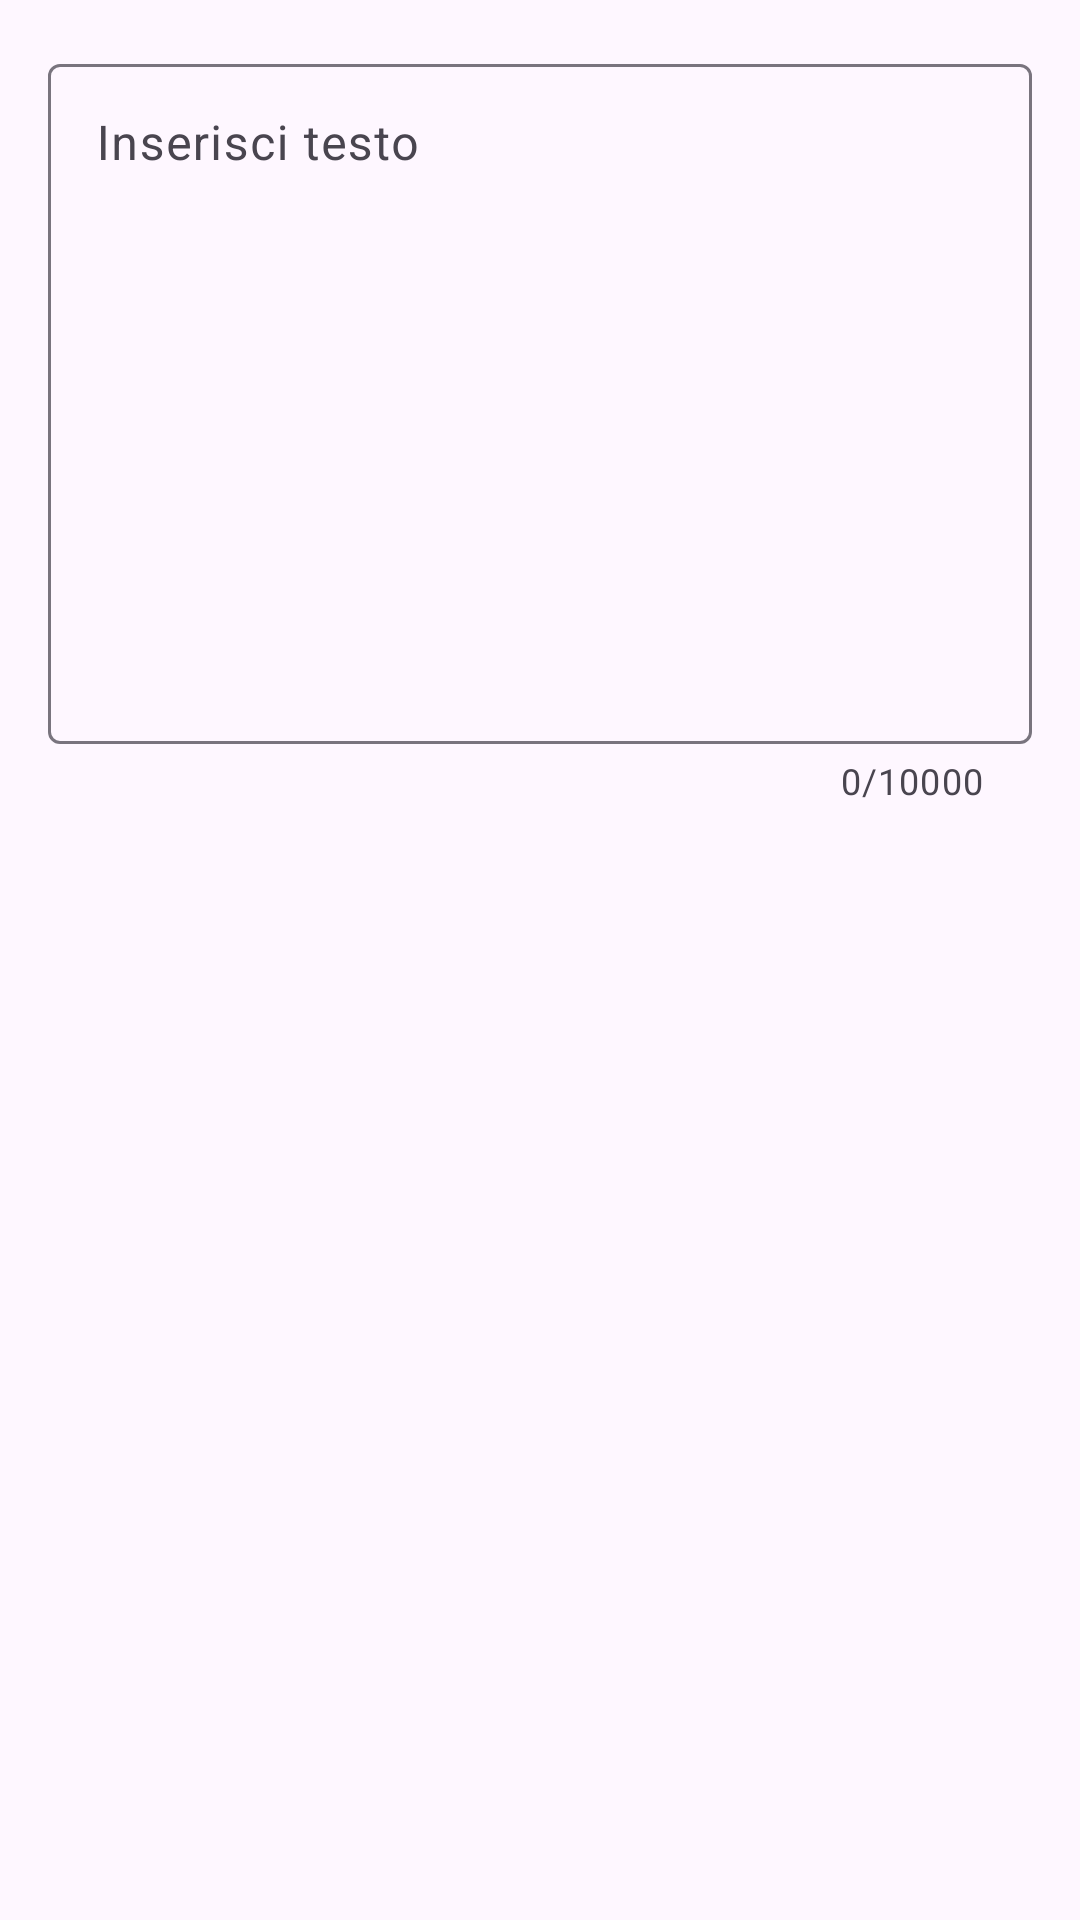

Here is an Android app screen rendered from its layout file. Give the layout XML and the strings, colors and styles it references.
<!-- AndroidManifest.xml: application theme Theme.Gobbo -->
<!-- res/layout/dialog_text_input.xml -->
<?xml version="1.0" encoding="utf-8"?>
<LinearLayout xmlns:android="http://schemas.android.com/apk/res/android"
    xmlns:app="http://schemas.android.com/apk/res-auto"
    android:layout_width="match_parent"
    android:layout_height="wrap_content"
    android:orientation="vertical"
    android:padding="16dp">

    <com.google.android.material.textfield.TextInputLayout
        android:id="@+id/textInputLayout"
        android:layout_width="match_parent"
        android:layout_height="wrap_content"
        android:hint="@string/enter_text"
        app:counterEnabled="true"
        app:counterMaxLength="10000">

        <com.google.android.material.textfield.TextInputEditText
            android:id="@+id/textInputEditText"
            android:layout_width="match_parent"
            android:layout_height="wrap_content"
            android:inputType="textMultiLine"
            android:lines="10"
            android:gravity="top|start"
            android:scrollbars="vertical" />
    </com.google.android.material.textfield.TextInputLayout>

</LinearLayout>
<!-- resources referenced by this layout -->
<resources>
  <string name="enter_text">Inserisci testo</string>
  <style name="Theme.Gobbo" parent="Theme.Material3.DayNight.NoActionBar">
          <item name="colorPrimary">@color/purple_500</item>
          <item name="colorPrimaryVariant">@color/purple_700</item>
          <item name="colorOnPrimary">@color/white</item>
          <item name="colorSecondary">@color/teal_200</item>
          <item name="colorSecondaryVariant">@color/teal_700</item>
          <item name="colorOnSecondary">@color/black</item>
          <item name="android:statusBarColor">@color/purple_700</item>
      </style>
  <color name="purple_500">#FF6200EE</color>
  <color name="purple_700">#FF3700B3</color>
  <color name="white">#FFFFFFFF</color>
  <color name="teal_200">#FF03DAC5</color>
  <color name="teal_700">#FF018786</color>
  <color name="black">#FF000000</color>
</resources>
